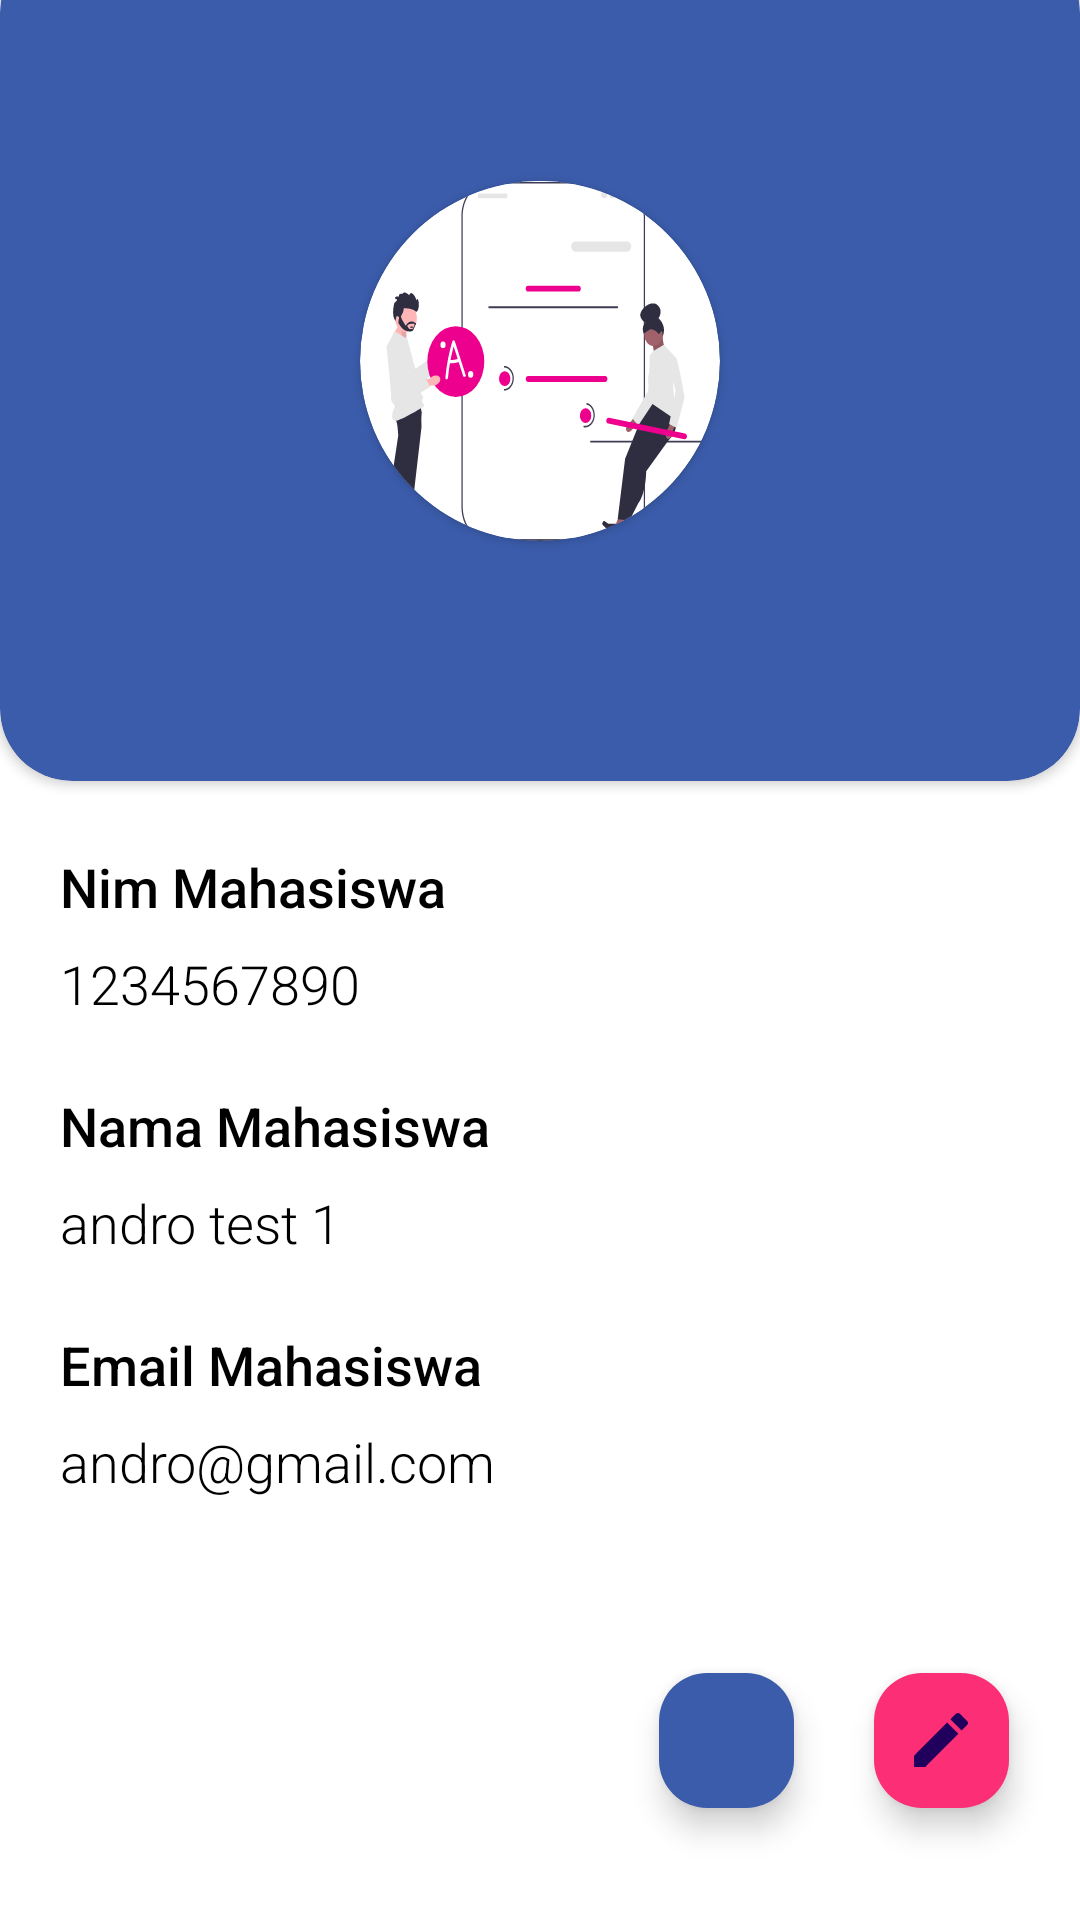

Here is an Android app screen rendered from its layout file. Give the layout XML and the strings, colors and styles it references.
<!-- AndroidManifest.xml: application theme Theme.Pengaduan -->
<!-- res/layout/activity_profile_mahasiswa.xml -->
<?xml version="1.0" encoding="utf-8"?>
<androidx.constraintlayout.widget.ConstraintLayout xmlns:android="http://schemas.android.com/apk/res/android"
    xmlns:app="http://schemas.android.com/apk/res-auto"
    xmlns:tools="http://schemas.android.com/tools"
    android:layout_width="match_parent"
    android:layout_height="match_parent"
    android:background="@color/white"
    tools:context=".ProfileMahasiswaActivity">

    <androidx.appcompat.widget.LinearLayoutCompat
        android:layout_width="match_parent"
        android:layout_height="wrap_content"
        android:orientation="vertical"
        app:layout_constraintRight_toRightOf="parent"
        app:layout_constraintLeft_toLeftOf="parent"
        app:layout_constraintTop_toTopOf="parent">
        <androidx.cardview.widget.CardView
            android:layout_width="match_parent"
            android:layout_height="280dp"
            android:id="@+id/detail_card_container_profile"
            app:cardBackgroundColor="@color/bg_primary"
            app:cardCornerRadius="24dp"
            android:layout_marginTop="-20dp">
            <androidx.cardview.widget.CardView
                android:layout_width="120dp"
                android:layout_height="120dp"
                android:id="@+id/detail_card_profile"
                app:cardBackgroundColor="@color/white"
                app:cardCornerRadius="100dp"
                android:layout_gravity="center">
                <ImageView
                    android:layout_width="match_parent"
                    android:layout_height="match_parent"
                    android:id="@+id/detail_profile_image"
                    android:scaleType="fitXY"
                    android:src="@drawable/splash_screen"/>
            </androidx.cardview.widget.CardView>
        </androidx.cardview.widget.CardView>

        <TextView
            android:layout_width="wrap_content"
            android:layout_height="wrap_content"
            android:id="@+id/detail_title_profile_nim"
            android:text="Nim Mahasiswa"
            android:textSize="18sp"
            android:textColor="@color/black"
            android:fontFamily="sans-serif-medium"
            android:layout_marginTop="23dp"
            android:layout_marginHorizontal="20dp"
            android:layout_marginBottom="8dp"/>
        <TextView
            android:layout_width="wrap_content"
            android:layout_height="wrap_content"
            android:id="@+id/detail_profile_nim"
            android:text="1234567890"
            android:textSize="18sp"
            android:textColor="@color/black"
            android:fontFamily="sans-serif-light"
            android:layout_marginHorizontal="20dp"/>
        <TextView
            android:layout_width="wrap_content"
            android:layout_height="wrap_content"
            android:id="@+id/detail_title_profile_nama"
            android:text="Nama Mahasiswa"
            android:textSize="18sp"
            android:textColor="@color/black"
            android:fontFamily="sans-serif-medium"
            android:layout_marginTop="23dp"
            android:layout_marginHorizontal="20dp"
            android:layout_marginBottom="8dp"/>
        <TextView
            android:layout_width="wrap_content"
            android:layout_height="wrap_content"
            android:id="@+id/detail_profile_nama"
            android:text="andro test 1"
            android:textSize="18sp"
            android:textColor="@color/black"
            android:fontFamily="sans-serif-light"
            android:layout_marginHorizontal="20dp"/>
        <TextView
            android:layout_width="wrap_content"
            android:layout_height="wrap_content"
            android:id="@+id/detail_title_profile_email"
            android:text="Email Mahasiswa"
            android:textSize="18sp"
            android:textColor="@color/black"
            android:fontFamily="sans-serif-medium"
            android:layout_marginTop="23dp"
            android:layout_marginHorizontal="20dp"
            android:layout_marginBottom="8dp"/>
        <TextView
            android:layout_width="wrap_content"
            android:layout_height="wrap_content"
            android:id="@+id/detail_profile_email"
            android:text="andro@gmail.com"
            android:textSize="18sp"
            android:textColor="@color/black"
            android:fontFamily="sans-serif-light"
            android:layout_marginHorizontal="20dp"/>
    </androidx.appcompat.widget.LinearLayoutCompat>

    <com.google.android.material.floatingactionbutton.FloatingActionButton
        android:id="@+id/fab_ganti_password"
        android:layout_width="45dp"
        android:layout_height="45dp"
        android:layout_marginBottom="36dp"
        android:backgroundTint="@color/bg_primary"
        android:contentDescription="fab ganti password"
        android:src="@drawable/baseline_lock_24"
        app:fabCustomSize="45dp"
        app:layout_constraintBottom_toBottomOf="parent"
        app:layout_constraintHorizontal_bias="0.699"
        app:layout_constraintLeft_toLeftOf="parent"
        app:layout_constraintRight_toRightOf="parent" />

    <com.google.android.material.floatingactionbutton.FloatingActionButton
        android:layout_width="45dp"
        android:layout_height="45dp"
        android:layout_marginBottom="36dp"
        android:backgroundTint="@color/bg_secondary"
        android:id="@+id/fab_ganti_foto"
        android:contentDescription="fab ganti foto"
        android:src="@drawable/baseline_edit_24"
        app:fabCustomSize="45dp"
        app:layout_constraintBottom_toBottomOf="parent"
        app:layout_constraintHorizontal_bias="0.928"
        app:layout_constraintLeft_toLeftOf="parent"
        app:layout_constraintRight_toRightOf="parent" />

    <androidx.cardview.widget.CardView
        android:layout_width="match_parent"
        android:layout_height="match_parent"
        android:id="@+id/profile_card_pregress_bar"
        app:layout_constraintBottom_toBottomOf="parent"
        app:layout_constraintTop_toTopOf="parent"
        app:layout_constraintRight_toRightOf="parent"
        app:layout_constraintLeft_toLeftOf="parent"
        android:alpha="0.8"
        android:visibility="invisible"
        app:cardBackgroundColor="@color/black">
        <ProgressBar
            android:layout_width="95dp"
            android:layout_height="82dp"
            android:layout_gravity="center"
            android:progress="70"
            android:max="100"/>
    </androidx.cardview.widget.CardView>

</androidx.constraintlayout.widget.ConstraintLayout>
<!-- resources referenced by this layout -->
<resources>
  <color name="bg_primary">#3B5CAB</color>
  <color name="bg_secondary">#FB2E76</color>
  <color name="black">#000000</color>
  <color name="white">#FFFFFF</color>
  <!-- drawable baseline_edit_24 (drawable) -->
  <vector android:height="24dp" android:tint="#DFDFDF"
      android:viewportHeight="24" android:viewportWidth="24"
      android:width="24dp" xmlns:android="http://schemas.android.com/apk/res/android">
      <path android:fillColor="@android:color/white" android:pathData="M3,17.25V21h3.75L17.81,9.94l-3.75,-3.75L3,17.25zM20.71,7.04c0.39,-0.39 0.39,-1.02 0,-1.41l-2.34,-2.34c-0.39,-0.39 -1.02,-0.39 -1.41,0l-1.83,1.83 3.75,3.75 1.83,-1.83z"/>
  </vector>
  <!-- drawable splash_screen: vector/xml drawable (drawable, 12500 chars, omitted) -->
  <style name="Theme.Pengaduan" parent="Base.Theme.Pengaduan" />
  <style name="Base.Theme.Pengaduan" parent="Theme.Material3.DayNight.NoActionBar">
          
          
          <item name="android:windowFullscreen">true</item>
      </style>
</resources>
